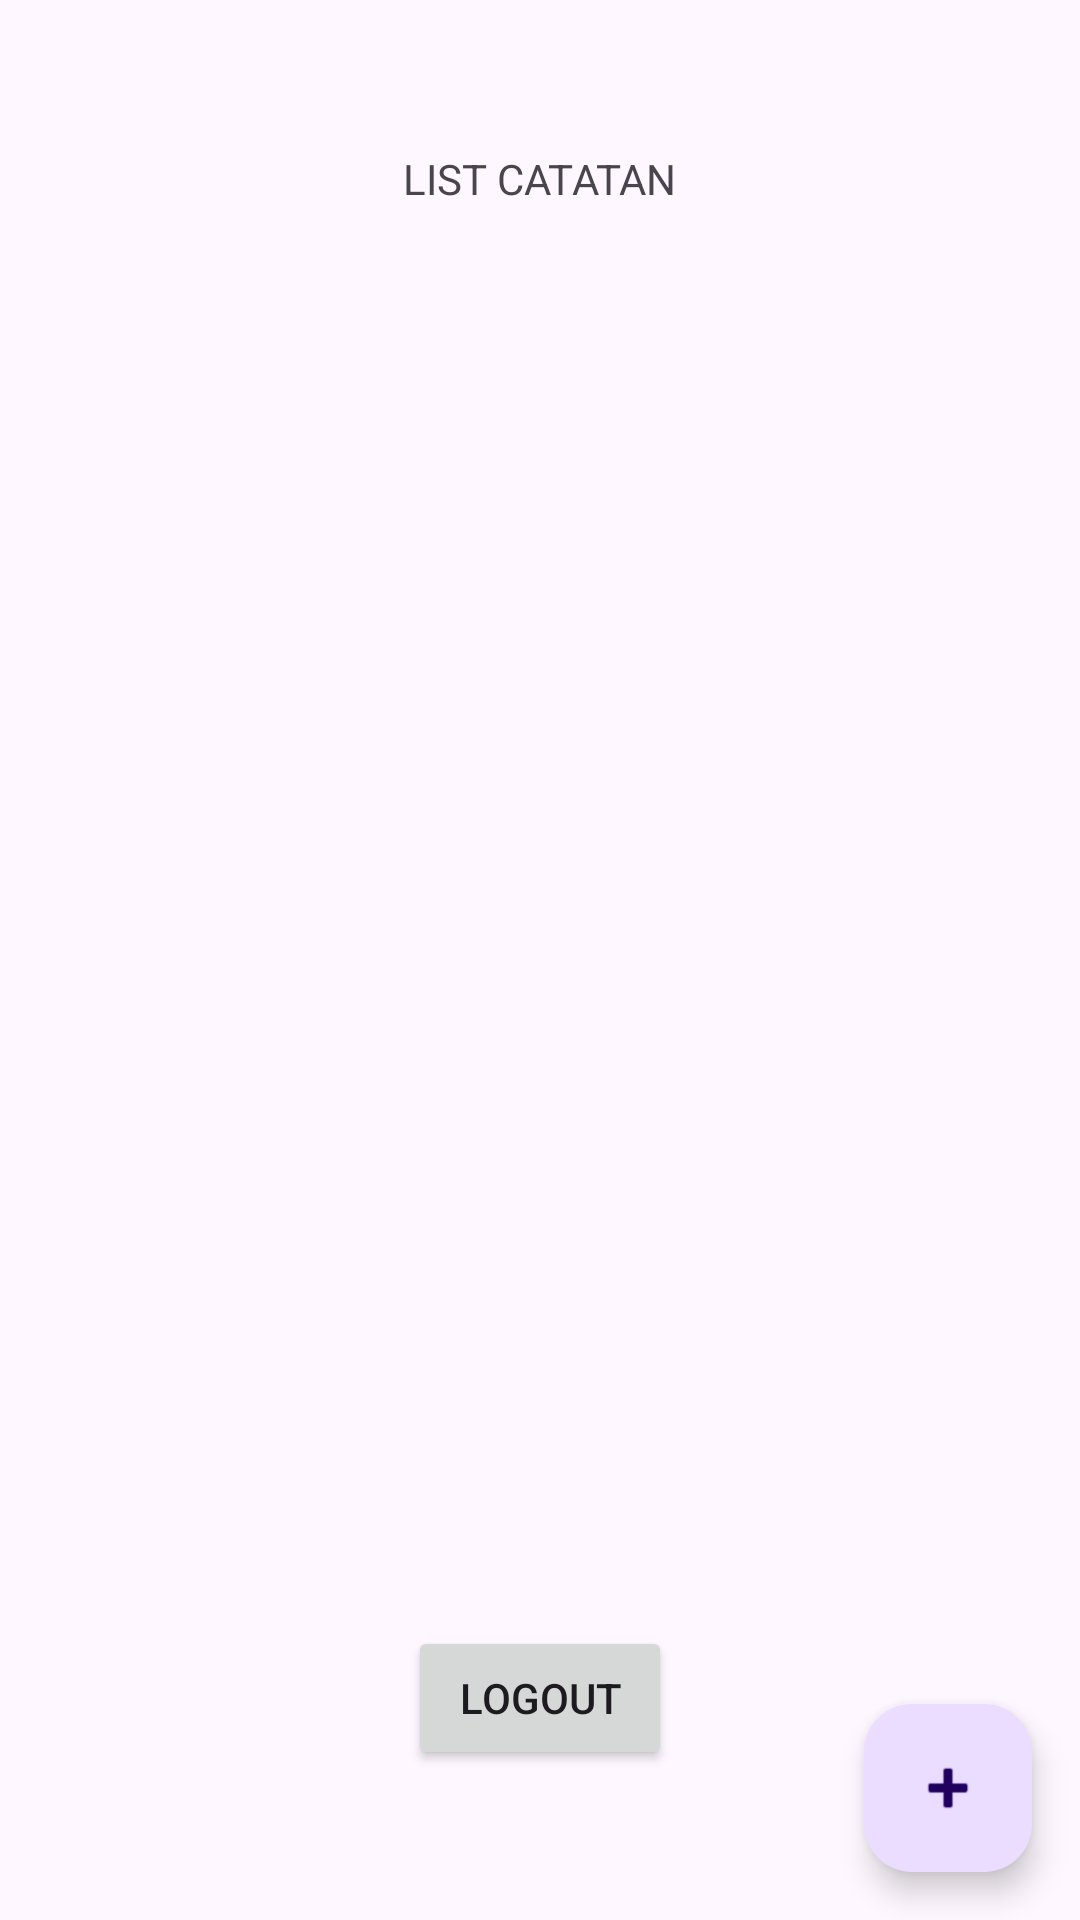

The Android layout XML behind this screen, and the referenced resources:
<!-- AndroidManifest.xml: application theme Theme.AkhirCoba -->
<!-- res/layout/activity_main.xml -->
<?xml version="1.0" encoding="utf-8"?>
<RelativeLayout
    xmlns:android="http://schemas.android.com/apk/res/android"
    xmlns:app="http://schemas.android.com/apk/res-auto"
    xmlns:tools="http://schemas.android.com/tools"
    android:layout_width="match_parent"
    android:layout_height="match_parent"
    android:gravity="center"
    tools:context=".MainActivity">

    <TextView
        android:id="@+id/userDetails"
        android:layout_width="wrap_content"
        android:layout_height="wrap_content"
        android:layout_centerHorizontal="true"
        android:layout_marginTop="50dp"
        android:text="@string/list_catatan" />

    <androidx.recyclerview.widget.RecyclerView
        android:id="@+id/list"
        android:layout_width="match_parent"
        android:layout_height="0dp"
        android:layout_above="@+id/floatingActionButton"
        android:layout_below="@+id/userDetails"
        android:layout_marginStart="5dp"
        android:layout_marginTop="5dp"
        android:layout_marginEnd="5dp"
        android:layout_marginBottom="5dp"
        app:layout_constraintEnd_toEndOf="parent"
        app:layout_constraintStart_toStartOf="parent"
        app:layout_constraintTop_toBottomOf="@+id/userDetails" />

    <com.google.android.material.floatingactionbutton.FloatingActionButton
        android:id="@+id/floatingActionButton"
        android:layout_width="wrap_content"
        android:layout_height="wrap_content"
        android:layout_alignParentEnd="true"
        android:layout_alignParentBottom="true"
        android:layout_marginEnd="16dp"
        android:layout_marginBottom="16dp"
        android:clickable="true"
        android:contentDescription="@string/todo"
        app:srcCompat="@android:drawable/ic_input_add" />

    <Button
        android:id="@+id/btnlogout"
        android:text="@string/logout"
        android:layout_width="wrap_content"
        android:layout_height="wrap_content"
        android:layout_centerHorizontal="true"
        android:layout_alignParentBottom="true"
        android:layout_marginBottom="50dp" />

</RelativeLayout>
<!-- resources referenced by this layout -->
<resources>
  <string name="list_catatan">LIST CATATAN</string>
  <string name="logout">Logout</string>
  <string name="todo">TODO</string>
  <style name="Theme.AkhirCoba" parent="Base.Theme.AkhirCoba" />
  <style name="Base.Theme.AkhirCoba" parent="Theme.Material3.DayNight.NoActionBar">
          
          
      </style>
</resources>
